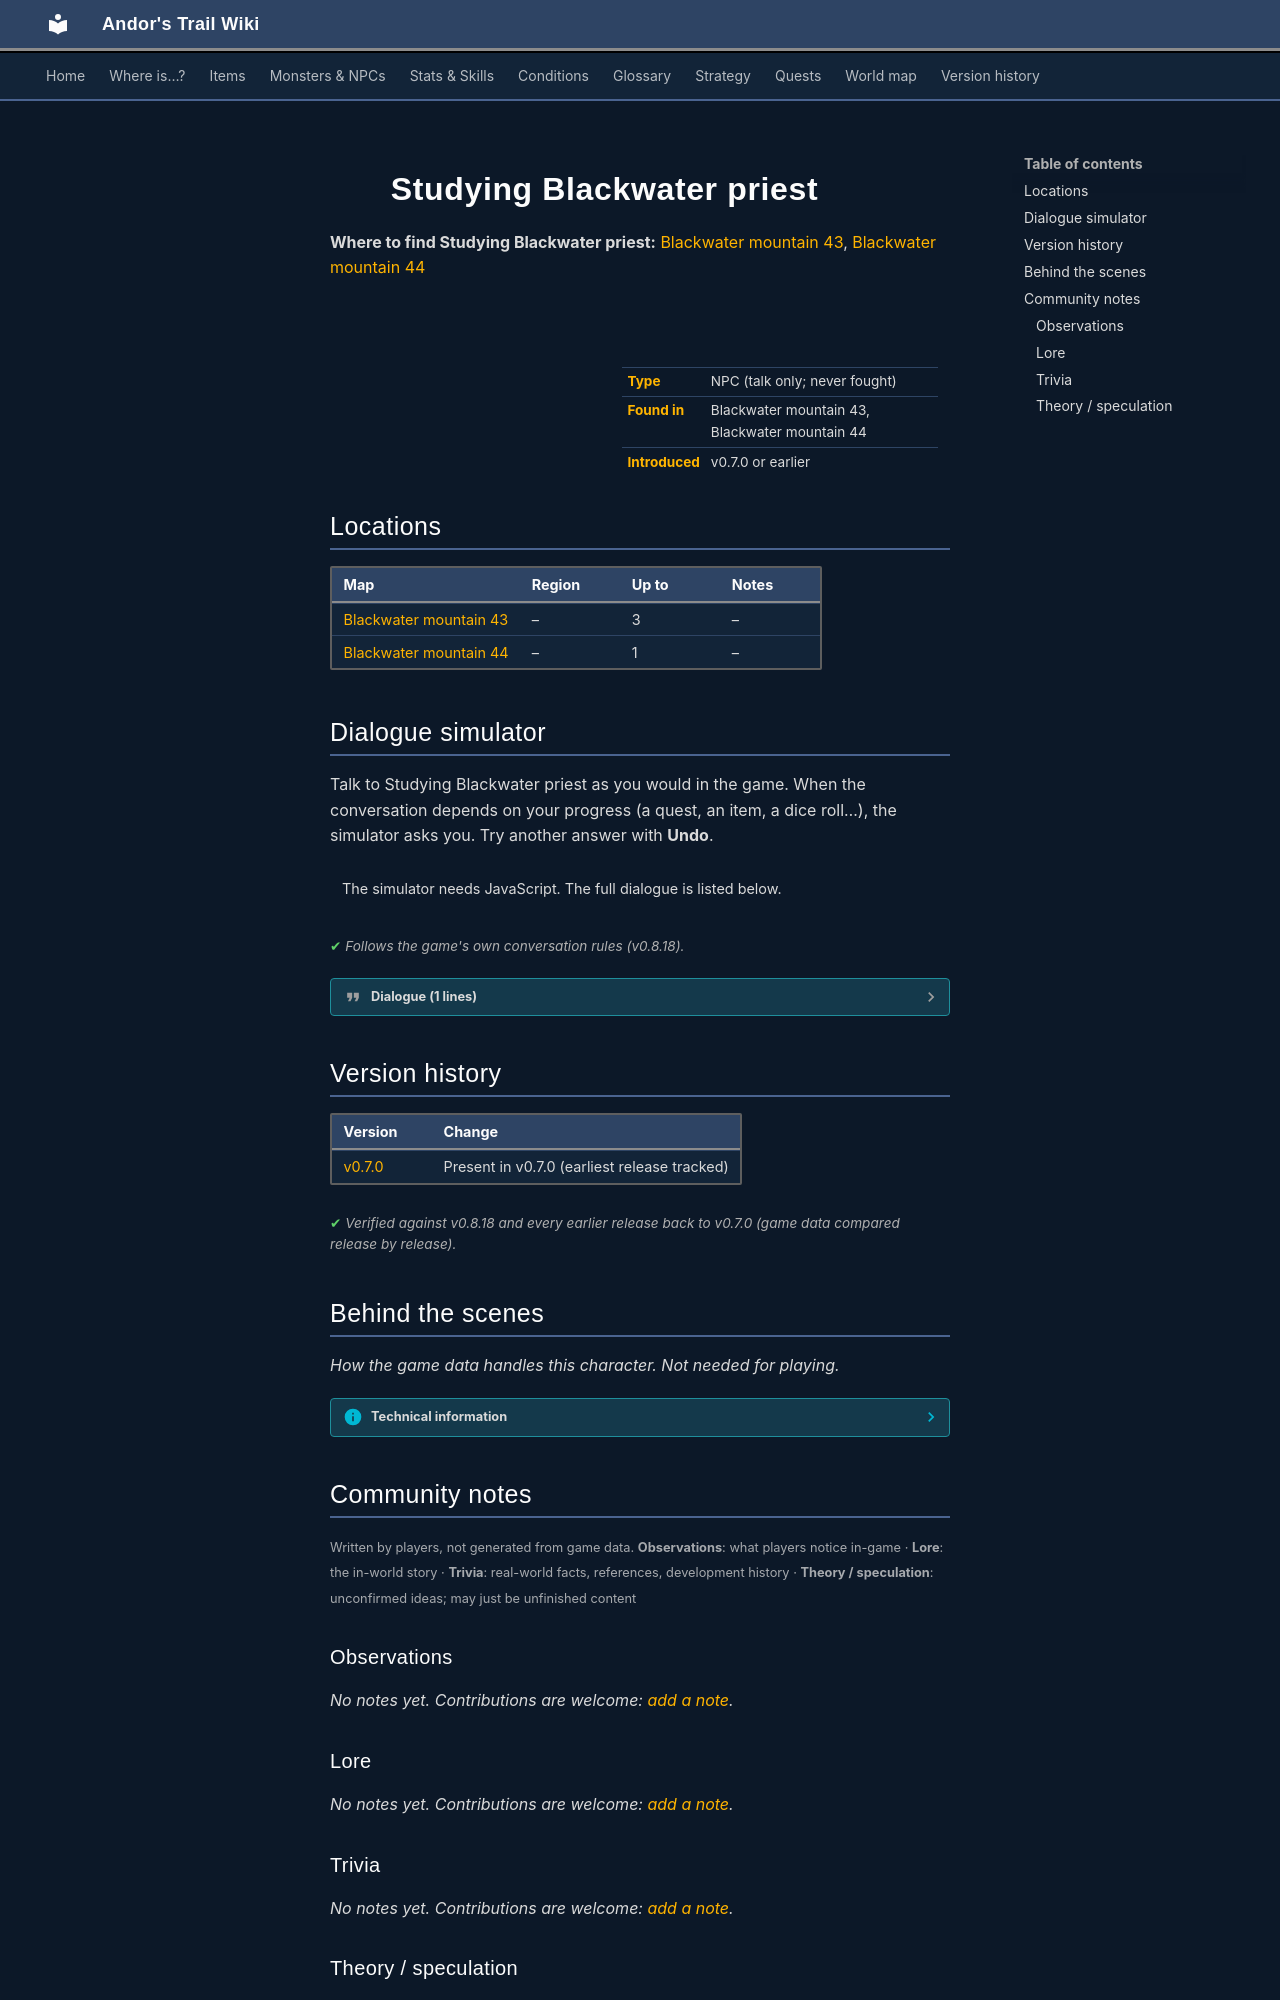

repository: asdfghjkl628/Andor-s-Trail-Wikiiii · page: monsters/studying_blackwater_priest/index.html · generator: mkdocs

---
description: "Studying Blackwater priest is a non-player character (NPC) in Andor's Trail, found in Blackwater mountain 43, Blackwater mountain 44."
---

# ![](../assets/icons/monsters/monsters_rltiles1_84.png){ .sprite } Studying Blackwater priest

**Where to find Studying Blackwater priest:** [Blackwater mountain 43](../maps/blackwater_mountain43.md#pin-npc-studying_blackwater_priest), [Blackwater mountain 44](../maps/blackwater_mountain44.md#pin-npc-studying_blackwater_priest)

<div class="infobox" markdown>

<p class="ib-img"><img class="sprite" src="../../assets/icons/monsters/monsters_rltiles1_84.png" alt=""></p>

| | |
|---|---|
| **Type** | NPC (talk only; never fought) |
| **Found in** | Blackwater mountain 43, Blackwater mountain 44 |
| **Introduced** | v0.7.0 or earlier |

</div>

## Locations

| Map | Region | Up to | Notes |
|---|---|---|---|
| [Blackwater mountain 43](../maps/blackwater_mountain43.md) | – | 3 | – |
| [Blackwater mountain 44](../maps/blackwater_mountain44.md) | – | 1 | – |

## Dialogue simulator

Talk to Studying Blackwater priest as you would in the game. When the conversation depends on your progress (a quest, an item, a dice roll…), the simulator asks you. Try another answer with **Undo**.

<div class="dlg-sim" data-src="../../assets/dialogue/blackwater_pupil.json" data-npc="Studying Blackwater priest" markdown="0"><noscript>The simulator needs JavaScript. The full dialogue is listed below.</noscript></div>

<p class="verified">Follows the game's own conversation rules (v0.8.18).</p>

??? quote "Dialogue (1 lines)"

    *Exactly as in the game files. Each line appears once; links jump to where a choice leads.*

    <span id="d-blackwater_pupil"></span>**`blackwater_pupil`** Studying Blackwater priest: “Sorry, I can't talk right now.”




## Version history

| Version | Change |
|---|---|
| [v0.7.0](../versions/0.7.0.md) | Present in v0.7.0 (earliest release tracked) |

<p class="verified">Verified against v0.8.18 and every earlier release back to v0.7.0 (game data compared release by release).</p>


## Behind the scenes

*How the game data handles this character. Not needed for playing.*

??? info "Technical information"

    | | |
    |---|---|
    | Entry ID | `studying_blackwater_priest` |
    | Type (wiki) | NPC |
    | Spawn group | `blackwater_pupil` |
    | Loot table | – |
    | Conversation | `blackwater_pupil` |
    | Faction | – |
    | Movement | – |
    | Icon | `monsters_rltiles1:84` |
    | Defined in | `res/raw/monsterlist_v069_npcs.json` |

    Raw data:

    ```json
    {
     "id": "studying_blackwater_priest",
     "name": "Studying Blackwater priest",
     "iconID": "monsters_rltiles1:84",
     "monsterClass": "humanoid",
     "spawnGroup": "blackwater_pupil",
     "phraseID": "blackwater_pupil"
    }
    ```


## Community notes

<small>Written by players, not generated from game data. **Observations**: what players notice in-game · **Lore**: the in-world story · **Trivia**: real-world facts, references, development history · **Theory / speculation**: unconfirmed ideas; may just be unfinished content</small>

### Observations

*No notes yet. Contributions are welcome: [add a note](https://github.com/asdfghjkl628/Andor-s-Trail-Wikiiii/new/main/notes/monsters?filename=studying_blackwater_priest.md&value=%23%23%20Observations%0A%0A%3C%21--%20what%20players%20notice%20in-game%20--%3E%0A%0A%23%23%20Lore%0A%0A%3C%21--%20the%20in-world%20story%20--%3E%0A%0A%23%23%20Trivia%0A%0A%3C%21--%20real-world%20facts%2C%20references%2C%20development%20history%20--%3E%0A%0A%23%23%20Theory%20/%20speculation%0A%0A%3C%21--%20unconfirmed%20ideas%3B%20may%20just%20be%20unfinished%20content%20--%3E%0A).*

### Lore

*No notes yet. Contributions are welcome: [add a note](https://github.com/asdfghjkl628/Andor-s-Trail-Wikiiii/new/main/notes/monsters?filename=studying_blackwater_priest.md&value=%23%23%20Observations%0A%0A%3C%21--%20what%20players%20notice%20in-game%20--%3E%0A%0A%23%23%20Lore%0A%0A%3C%21--%20the%20in-world%20story%20--%3E%0A%0A%23%23%20Trivia%0A%0A%3C%21--%20real-world%20facts%2C%20references%2C%20development%20history%20--%3E%0A%0A%23%23%20Theory%20/%20speculation%0A%0A%3C%21--%20unconfirmed%20ideas%3B%20may%20just%20be%20unfinished%20content%20--%3E%0A).*

### Trivia

*No notes yet. Contributions are welcome: [add a note](https://github.com/asdfghjkl628/Andor-s-Trail-Wikiiii/new/main/notes/monsters?filename=studying_blackwater_priest.md&value=%23%23%20Observations%0A%0A%3C%21--%20what%20players%20notice%20in-game%20--%3E%0A%0A%23%23%20Lore%0A%0A%3C%21--%20the%20in-world%20story%20--%3E%0A%0A%23%23%20Trivia%0A%0A%3C%21--%20real-world%20facts%2C%20references%2C%20development%20history%20--%3E%0A%0A%23%23%20Theory%20/%20speculation%0A%0A%3C%21--%20unconfirmed%20ideas%3B%20may%20just%20be%20unfinished%20content%20--%3E%0A).*
